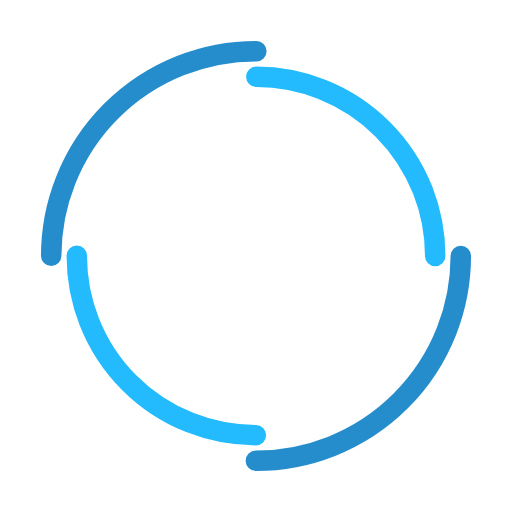
t = 0.00 s
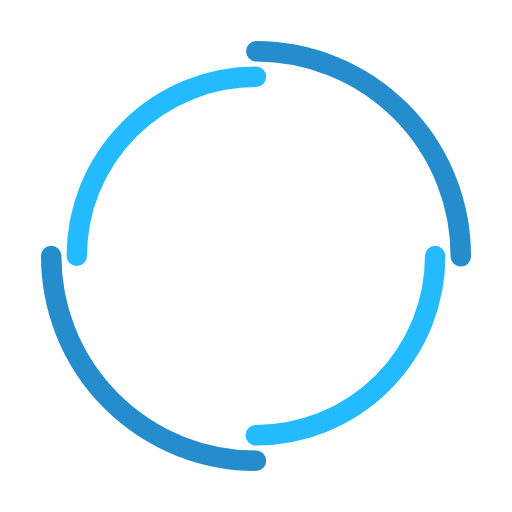
t = 0.43 s
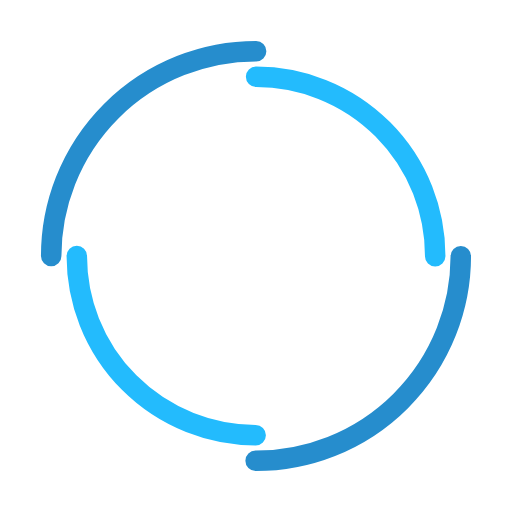
t = 0.85 s
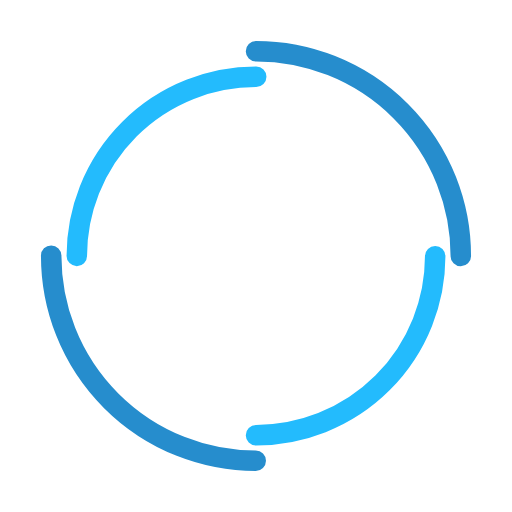
t = 1.28 s

The animated SVG that drew these frames (rendered in a browser with its animation timeline set to each time). Animation: 2 SMIL elements (animateTransform=2); one cycle of 1.70 s, repeats indefinitely.

<svg width="200px"  height="200px"  xmlns="http://www.w3.org/2000/svg" viewBox="0 0 100 100" preserveAspectRatio="xMidYMid" class="lds-double-ring" style="background: none;"><circle cx="50" cy="50" ng-attr-r="{{config.radius}}" ng-attr-stroke-width="{{config.width}}" ng-attr-stroke="{{config.c1}}" ng-attr-stroke-dasharray="{{config.dasharray}}" fill="none" stroke-linecap="round" r="40" stroke-width="4" stroke="#268dcd" stroke-dasharray="62.83185307179586 62.83185307179586" transform="rotate(359.971 50.0392 50.0391)"><animateTransform attributeName="transform" type="rotate" calcMode="linear" values="0 50 50;360 50 50" keyTimes="0;1" dur="1.7s" begin="0s" repeatCount="indefinite"></animateTransform></circle><circle cx="50" cy="50" ng-attr-r="{{config.radius2}}" ng-attr-stroke-width="{{config.width}}" ng-attr-stroke="{{config.c2}}" ng-attr-stroke-dasharray="{{config.dasharray2}}" ng-attr-stroke-dashoffset="{{config.dashoffset2}}" fill="none" stroke-linecap="round" r="35" stroke-width="4" stroke="#23bbfd" stroke-dasharray="54.97787143782138 54.97787143782138" stroke-dashoffset="54.97787143782138" transform="rotate(-359.971 50.0391 50.0392)"><animateTransform attributeName="transform" type="rotate" calcMode="linear" values="0 50 50;-360 50 50" keyTimes="0;1" dur="1.7s" begin="0s" repeatCount="indefinite"></animateTransform></circle></svg>